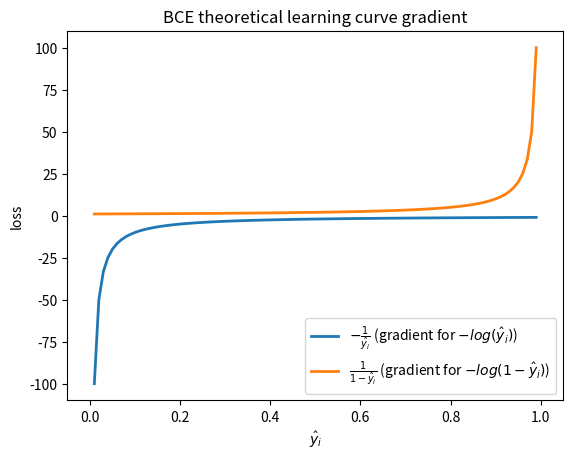

Recreate this plot in Python.
import os

import numpy as np
import matplotlib.pyplot as plt


x = np.linspace(0.01, 0.99, 99)
y_pos = - 1/x
y_neg = 1/(1-x)
fig, ax = plt.subplots()

ax.plot(x, y_pos, label=r'$-\frac{1}{\hat{y}_i}$ (gradient for $-log(\hat{y}_i)$)', lw=2)
ax.plot(x, y_neg, label=r'$\frac{1}{1-\hat{y}_i}$ (gradient for $-log(1-\hat{y}_i)$)', lw=2)

ax.set(xlim=[-0.05, 1.05], title='BCE theoretical learning curve gradient')
ax.legend(loc='lower right')	
ax.set_xlabel('$\hat{y}_i$')
ax.set_ylabel('loss')
Grad_png_file = 'BCEGradient.png'
plt.savefig(Grad_png_file)

